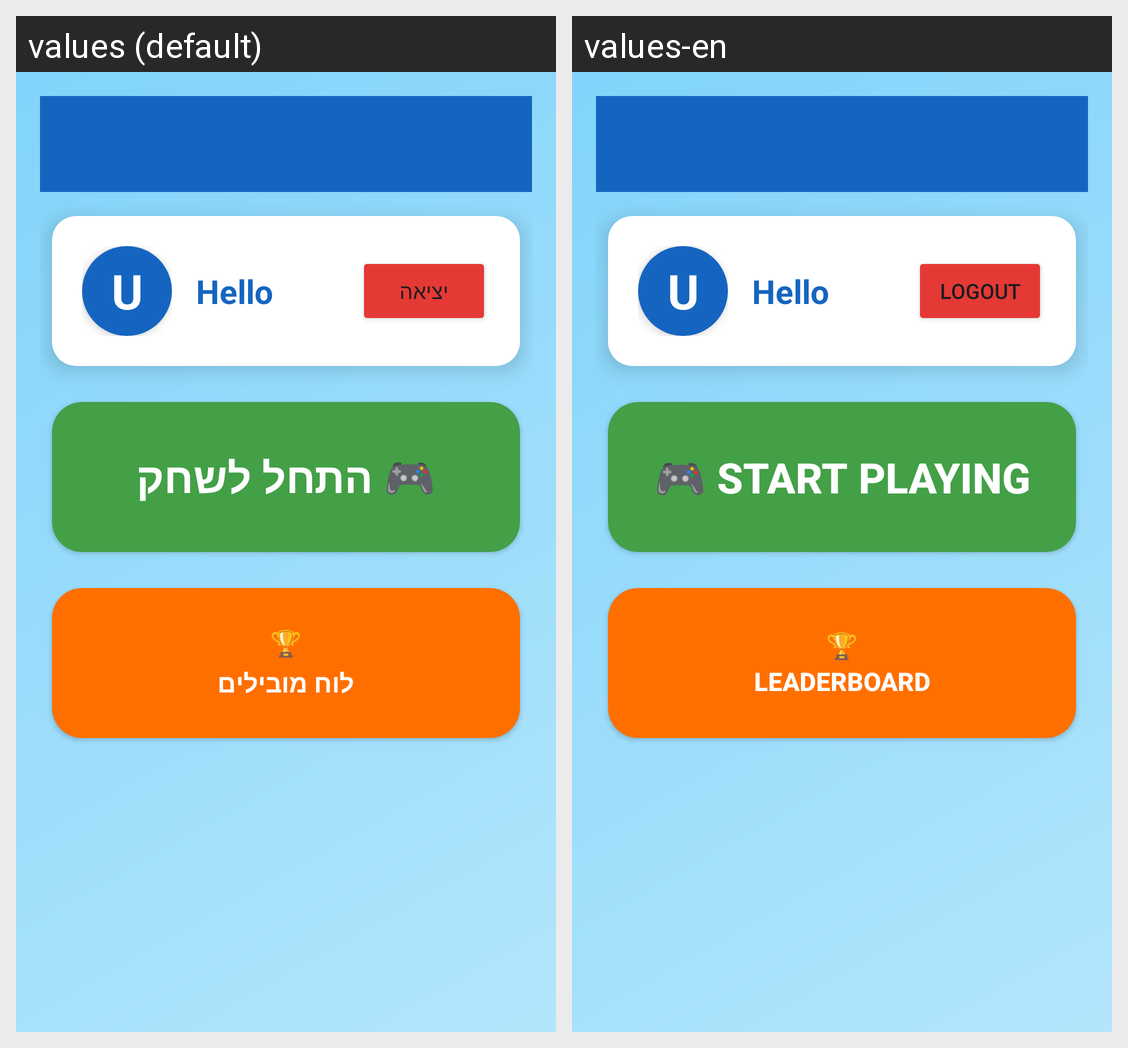

For this localized Android screen grid, give each drawn string resource with its value in every locale shown.
Android screen res/layout/main_page.xml rendered under 2 locales, left to right: values (default), values-en. Device: Nexus 5 (rendered at 1080×1920; each locale shown at half size, 540×960, under a caption strip naming it); theme Theme.WordClash.
Strings drawn on this screen, with the default value and each locale's value (text and hints the layout hard-codes, and strings that could not be matched under every locale, appear in the picture but are not listed):

logout
  values: יציאה
  values-en: Logout

start_playing
  values: 🎮 התחל לשחק
  values-en: 🎮 Start Playing

leaderboard
  values: 🏆
      לוח מובילים
  values-en: 🏆
      Leaderboard
